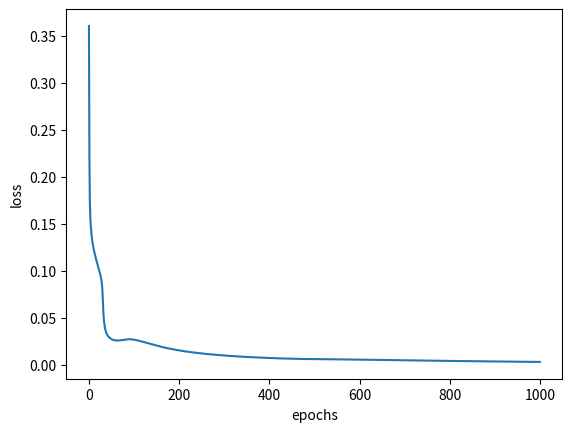

This figure's Python source:
import numpy as np
import matplotlib.pyplot as plt

def activation_func(x):
    #sigmoid function
    return 1 / (1 + np.exp(-x))

def deriv_sigmoid(x):
    fx = activation_func(x)
    return fx * (1 - fx)

def loss_func(y_pred, y_act):
    return ((y_act - y_pred) ** 2).mean()

#this network has one hidden layer and one output layer with one output
#n_neuron is the number of neurons the network wants to have, neurons is an array of neurons with weights and biases
class simple_neural_network():
    def __init__(self, n_neuron, input):
        self.neurons = []
        self.output = []
        n = len(input[0]) 
        for _ in range(n_neuron): #neuron + output
            neuron = np.array([])
            for _ in range(n + 1):
               neuron = np.append(neuron, np.random.normal())
            self.neurons.append(neuron)
        for _ in range(n_neuron + 1):
            self.output = np.append(self.output, np.random.normal())
        self.output = np.array(self.output)
        self.neurons = np.array(self.neurons)
    
    #use to predict the outcomes of new datapoint
    def predict(self, data):
        out = []
        for i in range(len(self.neurons)):
            temp = activation_func(np.dot(self.neurons[i][:-1], data)+self.neurons[i][-1])
            out.append(temp)
        out = np.array(out)    
        y_pred = np.dot(out, self.output[:-1]) + self.output[-1]
        return activation_func(y_pred)
    
    #use in training the data               
    def feedforward(self, data):
        out = []
        y_pred = []
        f_out = []
        for d in range(len(data)):
            first_iteration = []
            f_first_iteration = []
            for i in range(len(self.neurons)):
                temp = np.dot(self.neurons[i][:-1], data[d])+self.neurons[i][-1]
                first_iteration.append(temp)
                f_first_iteration.append(activation_func(temp))
            out.append(first_iteration)
            f_out.append(f_first_iteration)
        out = np.array(out)
        f_out = np.array(f_out)
        for i in f_out:
            y_pred.append(np.dot(i, self.output[:-1]) + self.output[-1]) #before activation function
        return out, f_out, np.array(y_pred)
    
    def train(self, data, y_true):
        learn_rate = 0.1
        epochs = 1000
        loss = []
        partial_deriv = []
        
        for epoch in range(epochs):
            out, f_out, y_pred = self.feedforward(data)
            for i in range(len(data)):
                dL_dypred = -2 * (y_true[i] - activation_func(y_pred[i]))
                
                partial_deriv_temp = []
                partial_deriv = []
                
                for o in range(len(self.output) - 1):
                    partial_deriv_temp.append(dL_dypred * self.output[o] * deriv_sigmoid(y_pred[i]))
                
                for neurons in range(len(self.neurons)):
                    neuron = []
                    for parameters in range(len(data[0])):
                        neuron.append(partial_deriv_temp[neurons] * data[i][parameters] * deriv_sigmoid(out[i][neurons]))
                    neuron.append(deriv_sigmoid(out[i][neurons]))
                    partial_deriv.append(np.array(neuron))
                
                partial_d_out = []
                for output in range(len(self.neurons)):
                    partial_d_out.append(dL_dypred * f_out[i][output] * deriv_sigmoid(y_pred[i]))
                partial_d_out.append(dL_dypred * deriv_sigmoid(y_pred[i]))
                
                
                self.neurons -= learn_rate * np.array(partial_deriv)
                self.output-= learn_rate * np.array(partial_d_out)
                
            loss.append(loss_func(np.array(list(map(activation_func, y_pred))), y_true))
        
        
        plt.plot(loss)
        plt.xlabel("epochs")
        plt.ylabel("loss")
        plt.show()
        return
    
#example training dataset. I tried to use person's height and weight to predict his/her gender. The training dataset is shifted by their averages.
data = np.array([

    [-9, -2],  
    [3, 0],   
    [6, 11],   
    [12, 6],
    [-7, -7], 
    [-2, -6]
])

y_trues = np.array([
1,
1,
0,
0,
1,
1,
])

network = simple_neural_network(2, data)
network.train(data, y_trues)

#using the model to predict new data
print(network.predict(np.array([10, 11])))
